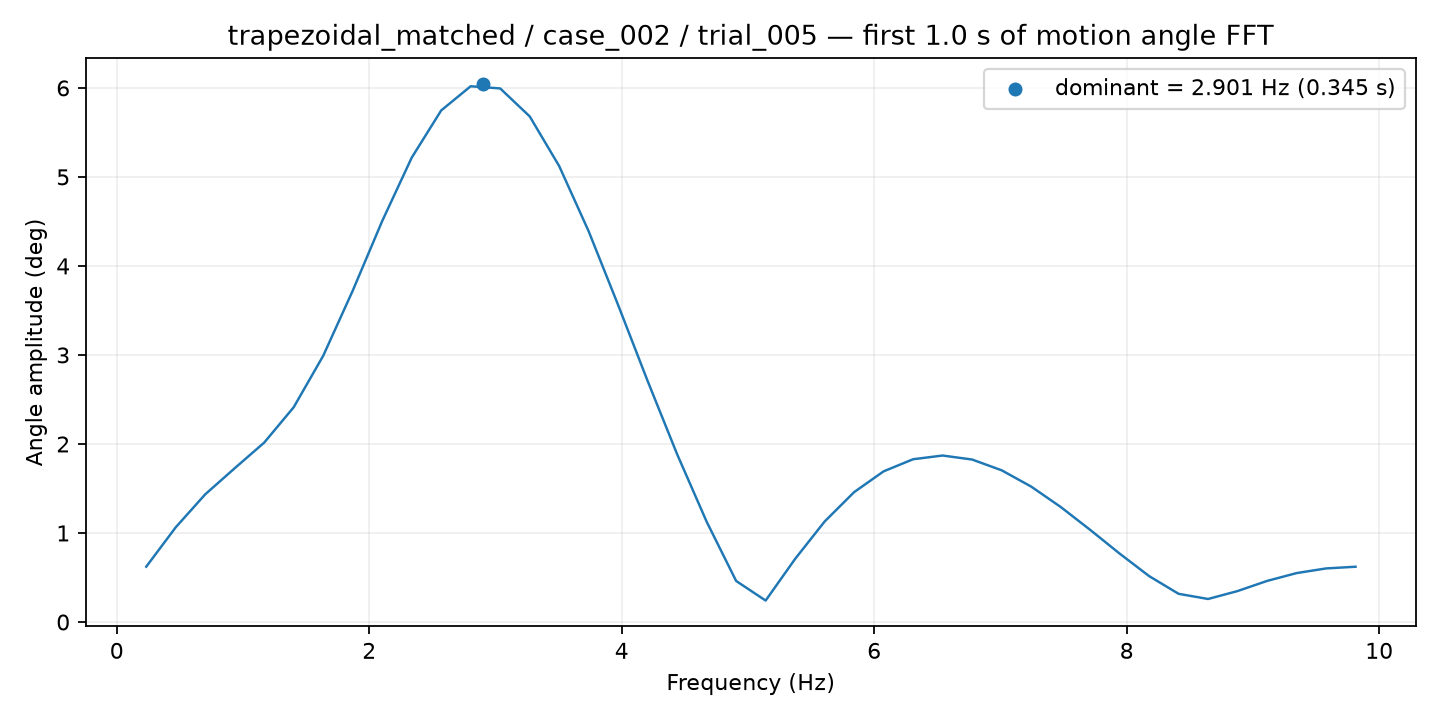

Data behind this chart, as committed beside it:
frequency_hz, amplitude_deg
0.2336, 0.6217
0.4673, 1.064
0.7009, 1.435
0.9345, 1.728
1.168, 2.016
1.402, 2.413
1.635, 2.991
1.869, 3.722
2.103, 4.504
2.336, 5.216
2.57, 5.747
2.804, 6.018
3.037, 5.994
3.271, 5.68
3.505, 5.122
3.738, 4.389
3.972, 3.56
4.205, 2.707
4.439, 1.884
4.673, 1.127
4.906, 0.4612
5.14, 0.241
5.374, 0.7094
5.607, 1.129
5.841, 1.459
6.075, 1.693
6.308, 1.829
6.542, 1.87
6.775, 1.825
7.009, 1.705
7.243, 1.522
7.476, 1.293
7.71, 1.036
7.944, 0.7692
8.177, 0.5162
8.411, 0.3169
8.645, 0.2586
8.878, 0.3477
9.112, 0.4615
9.345, 0.5495
9.579, 0.6019
9.813, 0.6209
